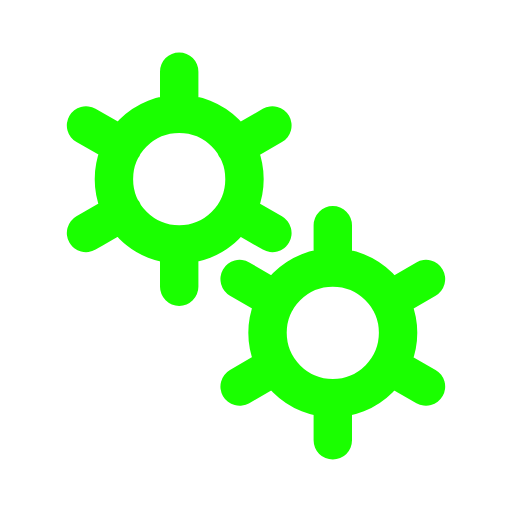
t = 0.00 s
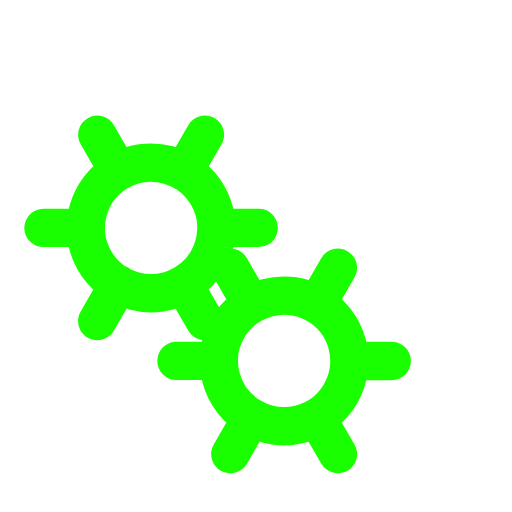
t = 0.50 s
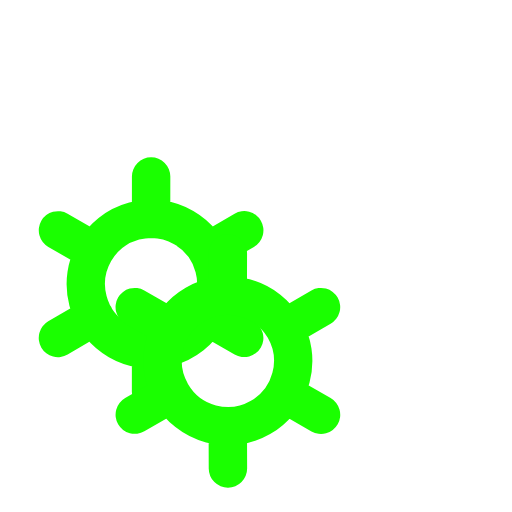
t = 1.00 s
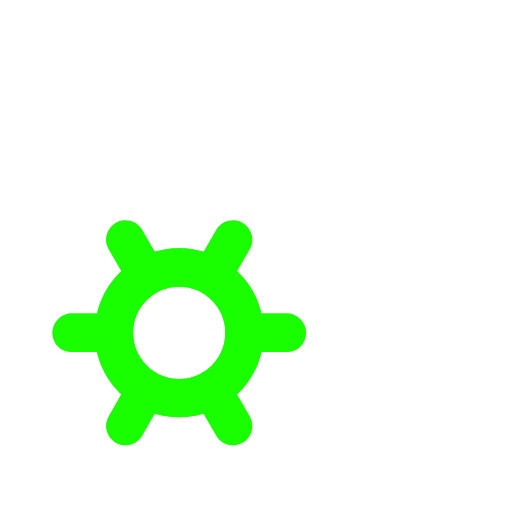
t = 1.50 s

The animated SVG that drew these frames (rendered in a browser with its animation timeline set to each time). Animation: 2 SMIL elements (animateTransform=2); one cycle of 2.00 s, repeats indefinitely.

﻿<svg xmlns='http://www.w3.org/2000/svg' viewBox='0 0 200 200'><path fill='none' d='M0 0h200v200H0z'></path><path fill='none' stroke-linecap='round' stroke='#1AFF00' stroke-width='15' transform-origin='center' d='M70 95.5V112m0-84v16.5m0 0a25.5 25.5 0 1 0 0 51 25.5 25.5 0 0 0 0-51Zm36.4 4.5L92 57.3M33.6 91 48 82.7m0-25.5L33.6 49m58.5 33.8 14.3 8.2'><animateTransform type='rotate' attributeName='transform' calcMode='spline' dur='2' values='0;-120' keyTimes='0;1' keySplines='0 0 1 1' repeatCount='indefinite'></animateTransform></path><path fill='none' stroke-linecap='round' stroke='#1AFF00' stroke-width='15' transform-origin='center' d='M130 155.5V172m0-84v16.5m0 0a25.5 25.5 0 1 0 0 51 25.5 25.5 0 0 0 0-51Zm36.4 4.5-14.3 8.3M93.6 151l14.3-8.3m0-25.4L93.6 109m58.5 33.8 14.3 8.2'><animateTransform type='rotate' attributeName='transform' calcMode='spline' dur='2' values='0;120' keyTimes='0;1' keySplines='0 0 1 1' repeatCount='indefinite'></animateTransform></path></svg>